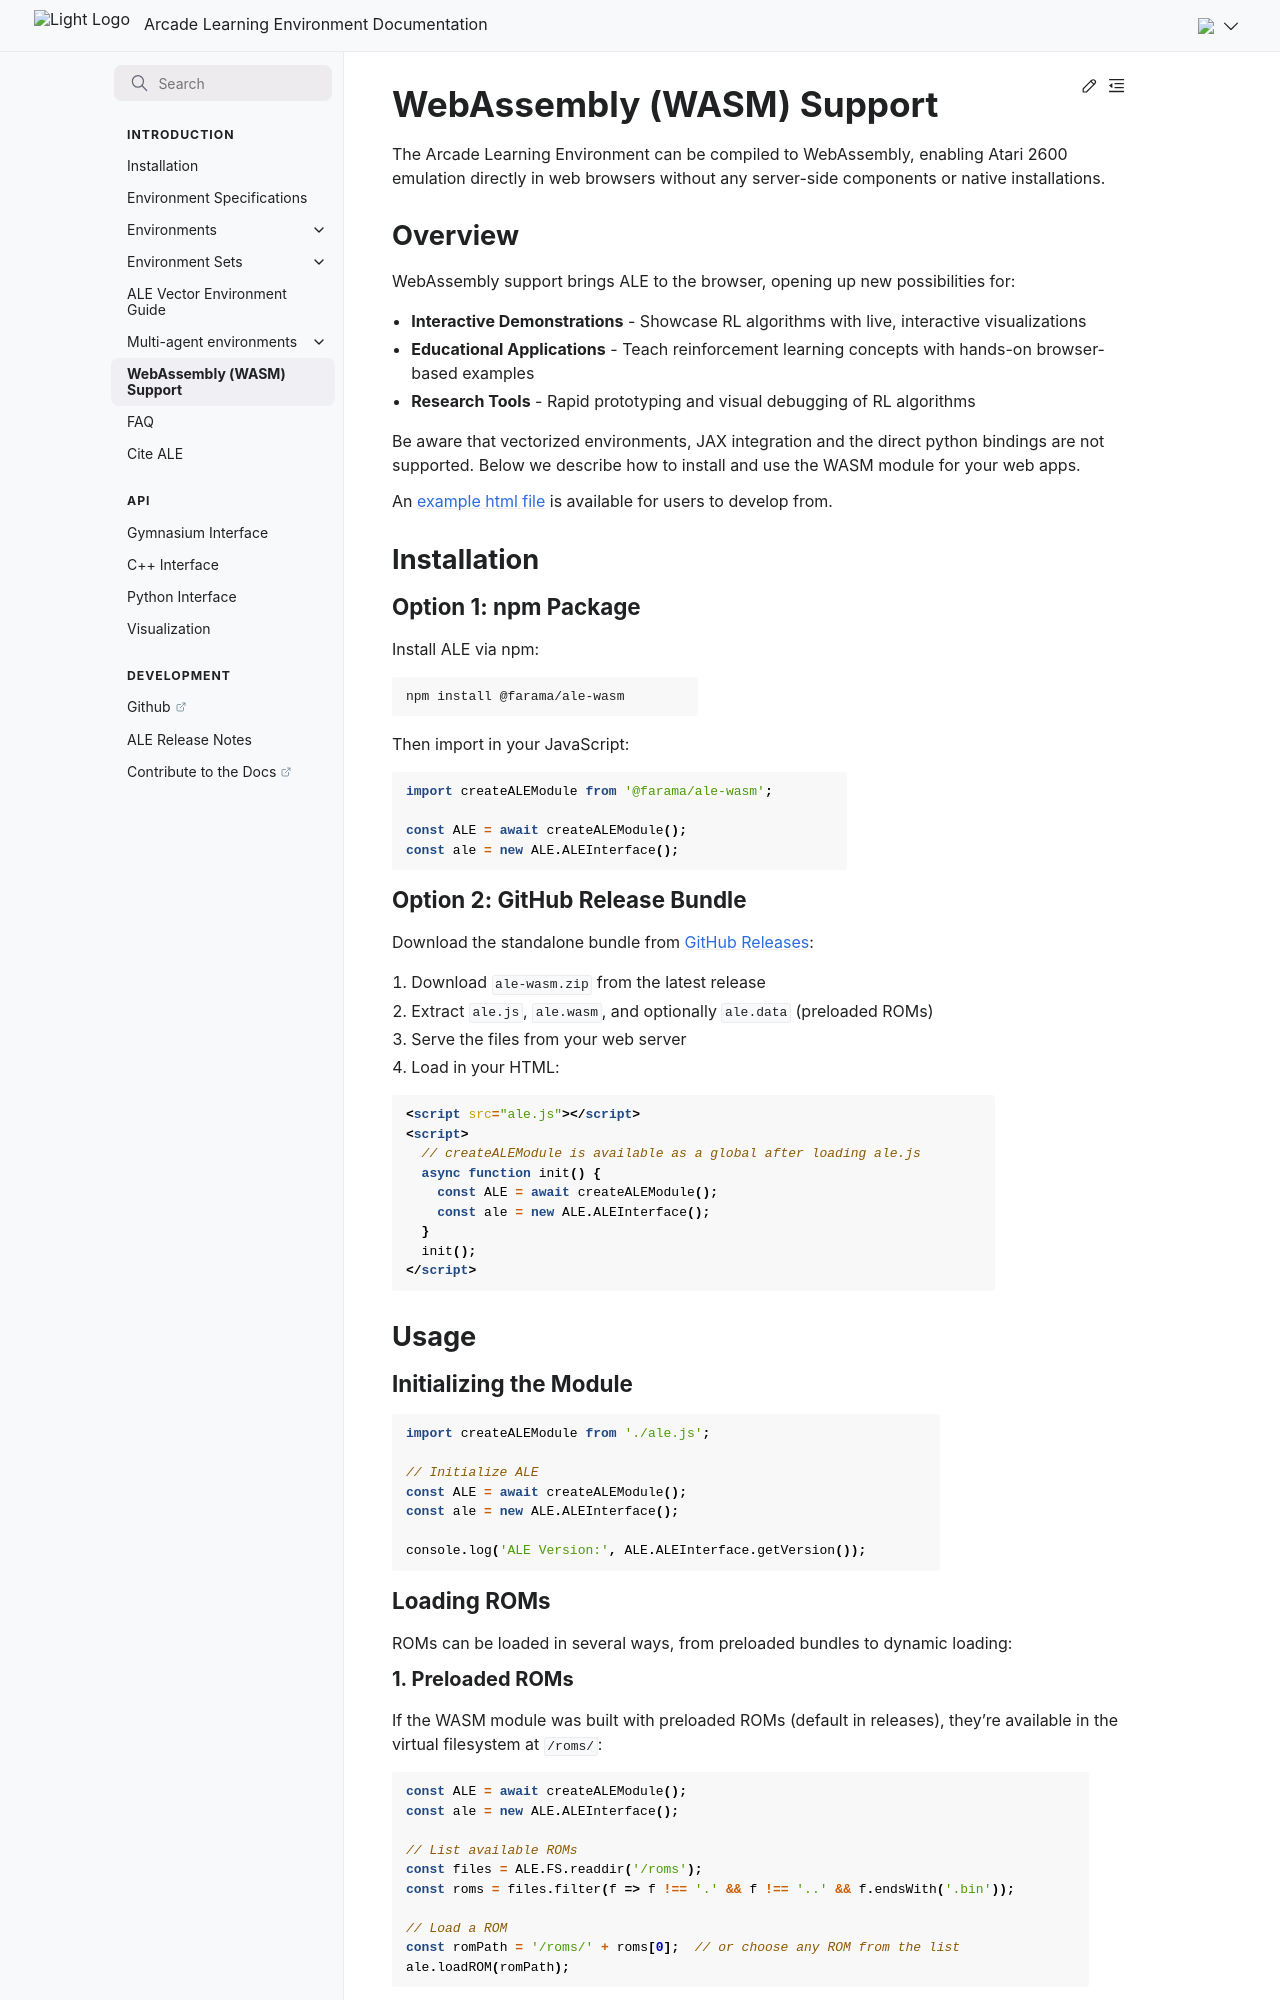

repository: Farama-Foundation/Arcade-Learning-Environment · page: main/wasm/index.html · generator: sphinx

# WebAssembly (WASM) Support

The Arcade Learning Environment can be compiled to WebAssembly, enabling Atari 2600 emulation directly in web browsers without any server-side components or native installations.

## Overview

WebAssembly support brings ALE to the browser, opening up new possibilities for:

- **Interactive Demonstrations** - Showcase RL algorithms with live, interactive visualizations
- **Educational Applications** - Teach reinforcement learning concepts with hands-on browser-based examples
- **Research Tools** - Rapid prototyping and visual debugging of RL algorithms

Be aware that vectorized environments, JAX integration and the direct python bindings are not supported.
Below we describe how to install and use the WASM module for your web apps.

An [example html file](wasm/example.html) is available for users to develop from.

## Installation

### Option 1: npm Package

Install ALE via npm:

```bash
npm install @farama/ale-wasm
```

Then import in your JavaScript:

```javascript
import createALEModule from '@farama/ale-wasm';

const ALE = await createALEModule();
const ale = new ALE.ALEInterface();
```

### Option 2: GitHub Release Bundle

Download the standalone bundle from [GitHub Releases](https://github.com/Farama-Foundation/Arcade-Learning-Environment/releases):

1. Download `ale-wasm.zip` from the latest release
2. Extract `ale.js`, `ale.wasm`, and optionally `ale.data` (preloaded ROMs)
3. Serve the files from your web server
4. Load in your HTML:

```html
<script src="ale.js"></script>
<script>
  // createALEModule is available as a global after loading ale.js
  async function init() {
    const ALE = await createALEModule();
    const ale = new ALE.ALEInterface();
  }
  init();
</script>
```

## Usage

### Initializing the Module

```javascript
import createALEModule from './ale.js';

// Initialize ALE
const ALE = await createALEModule();
const ale = new ALE.ALEInterface();

console.log('ALE Version:', ALE.ALEInterface.getVersion());
```

### Loading ROMs

ROMs can be loaded in several ways, from preloaded bundles to dynamic loading:
